Image classification data set "archive" (sophiahoelzl/ML_Project_flower on GitHub). Class labels (5): daisy, dandelion, rose, sunflower, tulip.

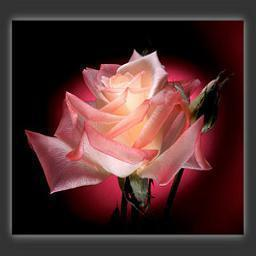
Label: rose

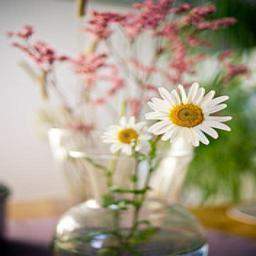
Label: daisy

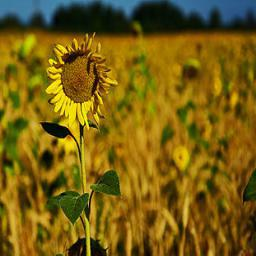
Label: sunflower

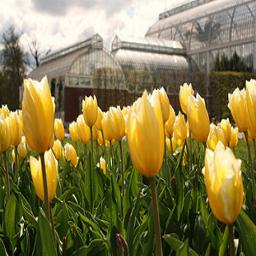
Label: tulip

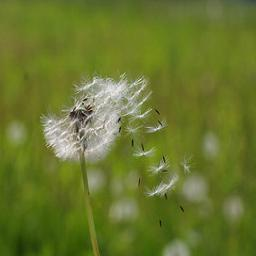
Label: dandelion

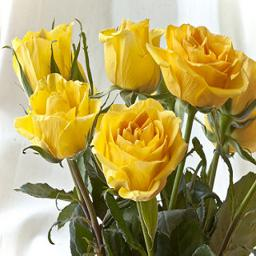
Label: rose
